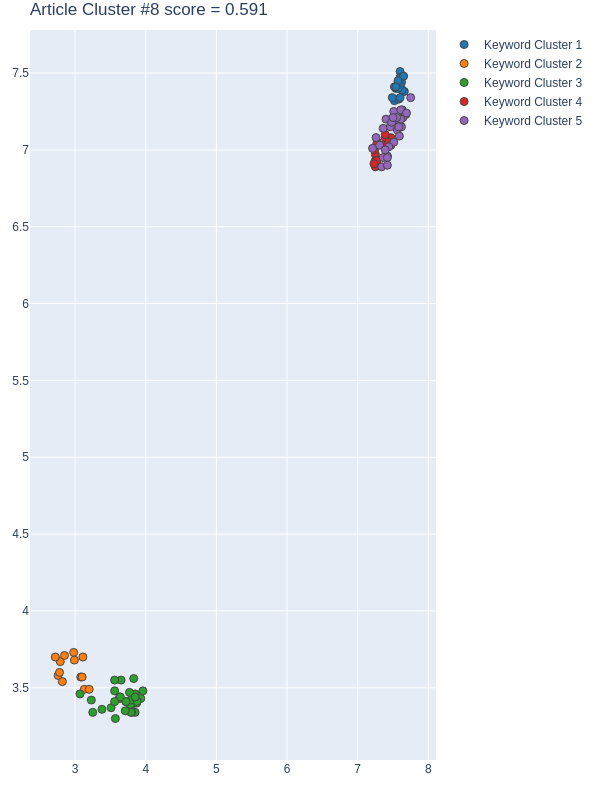

The data file committed next to this chart (first rows):
Group, score, NumPhrases, Key-phrases, NumDocs, DocIds, dimension, min_samples, min_cluster_size, x, y
1, 0.9689, 21, ['agent evolutionary system', 'artificia…, 20, [35, 48, 49, 51, 52, 86, 154, 157, 206, …, 65, 10, 15, [7.5399999618999995, 7.5199999809, 7.610…, [7.4000000954, 7.3200001717, 7.469999790…
2, 0.9571, 13, ['Baidu Total View', 'city image', 'Goog…, 11, [35, 48, 51, 86, 154, 325, 367, 376, 411…, 30, 2, 13, [2.7899999618530273, 3.130000114440918, …, [3.6700000762939453, 3.490000009536743, …
3, 0.8119, 30, ['area size', 'citizen', 'citizen and pl…, 21, [2, 35, 48, 49, 51, 52, 86, 157, 206, 26…, 30, 2, 13, [3.640000104904175, 3.069999933242798, 3…, [3.430000066757202, 3.4600000381469727, …
4, 0.5528, 15, ['accessibility metric', 'accessibility …, 12, [2, 35, 52, 154, 206, 268, 325, 367, 376…, 65, 10, 15, [7.25, 7.25, 7.25, 7.2399997711, 7.36999…, [6.9699997902, 6.8899998665, 6.929999828…
5, -0.3348, 30, ['automatic design tool', 'behavioral he…, 18, [2, 48, 49, 51, 86, 154, 157, 206, 268, …, 65, 10, 15, [7.5100002289, 7.75, 7.6300001144, 7.420…, [7.1900000572, 7.3400001526, 7.260000228…
